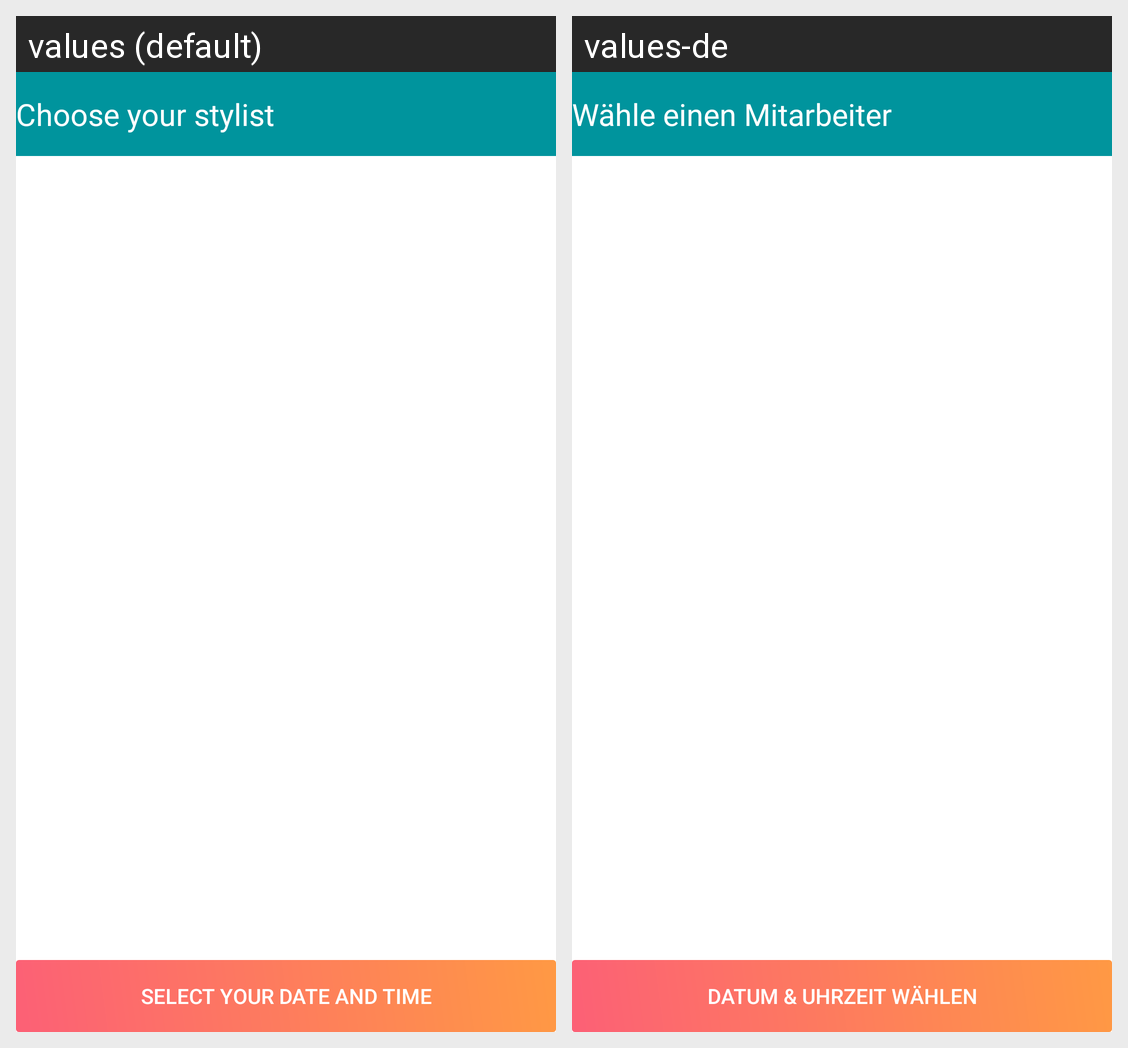

The same Android screen rendered under two of its app's locales, left to right. List the strings drawn on it with the default value and each locale's translation.
Android screen res/layout/activity_choose_stylist.xml rendered under 2 locales, left to right: values (default), values-de. Device: Nexus 5 (rendered at 1080×1920; each locale shown at half size, 540×960, under a caption strip naming it); theme AppTheme.
Strings drawn on this screen, with the default value and each locale's value (text and hints the layout hard-codes, and strings that could not be matched under every locale, appear in the picture but are not listed):

choose_your_stylist
  values: Choose your stylist
  values-de: Wähle einen Mitarbeiter

select_your_date_and_time
  values: SELECT YOUR DATE AND TIME
  values-de: DATUM & UHRZEIT WÄHLEN
